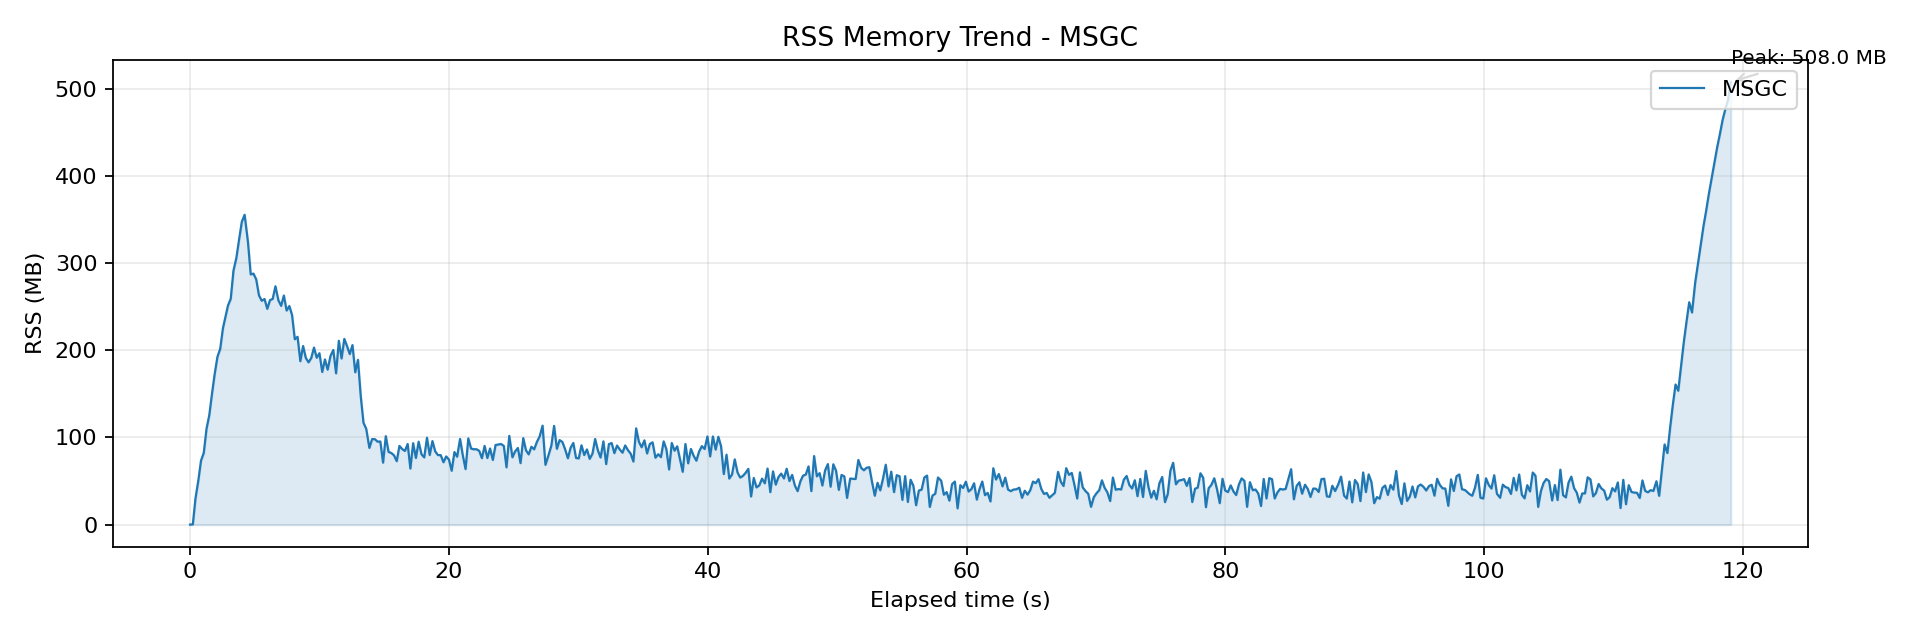

Source data for this figure (header and first rows):
wall_time_iso, wall_epoch_ms, elapsed_ms, rss_kb, rss_mb, cpu_pct
2026-04-06T23:46:50.449, 1775490410449, 0.139, 32, 0.031, 0.000
2026-04-06T23:46:50.660, 1775490410660, 211.1, 176, 0.172, 0.000
2026-04-06T23:46:50.869, 1775490410869, 420, 31136, 30.41, 0.300
2026-04-06T23:46:51.081, 1775490411081, 632.7, 51328, 50.12, 64.3
2026-04-06T23:46:51.293, 1775490411293, 843.9, 75184, 73.42, 93.4
2026-04-06T23:46:51.506, 1775490411506, 1057, 84240, 82.27, 108
2026-04-06T23:46:51.719, 1775490411719, 1270, 112640, 110, 111.9
2026-04-06T23:46:51.932, 1775490411932, 1483, 128592, 125.6, 113.7
2026-04-06T23:46:52.145, 1775490412145, 1696, 154112, 150.5, 115.4
2026-04-06T23:46:52.353, 1775490412353, 1904, 177312, 173.2, 115.3
2026-04-06T23:46:52.564, 1775490412564, 2115, 197264, 192.6, 116.1
2026-04-06T23:46:52.777, 1775490412777, 2329, 206592, 201.8, 115.4
2026-04-06T23:46:52.987, 1775490412987, 2538, 230784, 225.4, 69.6
2026-04-06T23:46:53.377, 1775490413377, 2928, 257360, 251.3, 80.5
2026-04-06T23:46:53.588, 1775490413588, 3139, 265200, 259, 94.3
2026-04-06T23:46:53.803, 1775490413803, 3354, 298608, 291.6, 107.4
2026-04-06T23:46:54.022, 1775490414022, 3574, 313136, 305.8, 111.2
2026-04-06T23:46:54.235, 1775490414235, 3787, 335024, 327.2, 111.1
2026-04-06T23:46:54.445, 1775490414445, 3996, 355680, 347.3, 114.1
2026-04-06T23:46:54.662, 1775490414662, 4213, 364032, 355.5, 93.5
2026-04-06T23:46:54.919, 1775490414919, 4471, 332208, 324.4, 86.9
2026-04-06T23:46:55.134, 1775490415134, 4685, 293936, 287, 104.2
2026-04-06T23:46:55.342, 1775490415342, 4894, 294928, 288, 107.8
2026-04-06T23:46:55.559, 1775490415559, 5110, 288064, 281.3, 113.6
2026-04-06T23:46:55.772, 1775490415772, 5323, 269296, 263, 115.2
2026-04-06T23:46:55.985, 1775490415985, 5537, 262976, 256.8, 116.7
2026-04-06T23:46:56.200, 1775490416200, 5751, 265056, 258.8, 117.4
2026-04-06T23:46:56.412, 1775490416412, 5963, 253536, 247.6, 116.1
2026-04-06T23:46:56.623, 1775490416623, 6175, 263792, 257.6, 116.2
2026-04-06T23:46:56.832, 1775490416832, 6383, 265184, 259, 114.9
2026-04-06T23:46:57.043, 1775490417043, 6594, 280016, 273.5, 114.6
2026-04-06T23:46:57.273, 1775490417273, 6824, 263488, 257.3, 113.3
2026-04-06T23:46:57.482, 1775490417482, 7034, 257008, 251, 112.8
2026-04-06T23:46:57.695, 1775490417695, 7246, 269168, 262.9, 112.6
2026-04-06T23:46:57.907, 1775490417907, 7458, 251536, 245.6, 115.3
2026-04-06T23:46:58.120, 1775490418120, 7671, 256768, 250.8, 115.5
2026-04-06T23:46:58.330, 1775490418330, 7881, 246000, 240.2, 116.2
2026-04-06T23:46:58.539, 1775490418539, 8091, 217776, 212.7, 114.4
2026-04-06T23:46:58.752, 1775490418752, 8304, 220672, 215.5, 116.5
2026-04-06T23:46:58.967, 1775490418967, 8518, 192016, 187.5, 113.9
2026-04-06T23:46:59.181, 1775490419181, 8732, 209760, 204.8, 115
2026-04-06T23:46:59.390, 1775490419390, 8941, 195840, 191.2, 115.2
2026-04-06T23:46:59.599, 1775490419599, 9150, 190688, 186.2, 113
2026-04-06T23:46:59.810, 1775490419810, 9361, 195696, 191.1, 114
2026-04-06T23:47:00.023, 1775490420023, 9574, 208000, 203.1, 114
2026-04-06T23:47:00.231, 1775490420231, 9782, 196096, 191.5, 114
2026-04-06T23:47:00.444, 1775490420444, 9995, 201360, 196.6, 114.9
2026-04-06T23:47:00.658, 1775490420658, 10209, 179360, 175.2, 113.3
2026-04-06T23:47:00.868, 1775490420868, 10419, 194096, 189.5, 113
2026-04-06T23:47:01.076, 1775490421076, 10627, 182080, 177.8, 113.2
2026-04-06T23:47:01.302, 1775490421302, 10853, 198352, 193.7, 111.6
2026-04-06T23:47:01.515, 1775490421515, 11066, 205184, 200.4, 113.9
2026-04-06T23:47:01.728, 1775490421728, 11279, 177776, 173.6, 112.5
2026-04-06T23:47:01.941, 1775490421941, 11492, 215984, 210.9, 115.9
2026-04-06T23:47:02.152, 1775490422152, 11703, 195200, 190.6, 114.8
2026-04-06T23:47:02.364, 1775490422364, 11916, 218192, 213.1, 114.3
2026-04-06T23:47:02.577, 1775490422577, 12128, 209632, 204.7, 113.9
2026-04-06T23:47:02.785, 1775490422785, 12336, 200384, 195.7, 115.3
2026-04-06T23:47:02.995, 1775490422995, 12547, 210880, 205.9, 113.7
2026-04-06T23:47:03.209, 1775490423209, 12761, 179008, 174.8, 112
... 499 more rows
